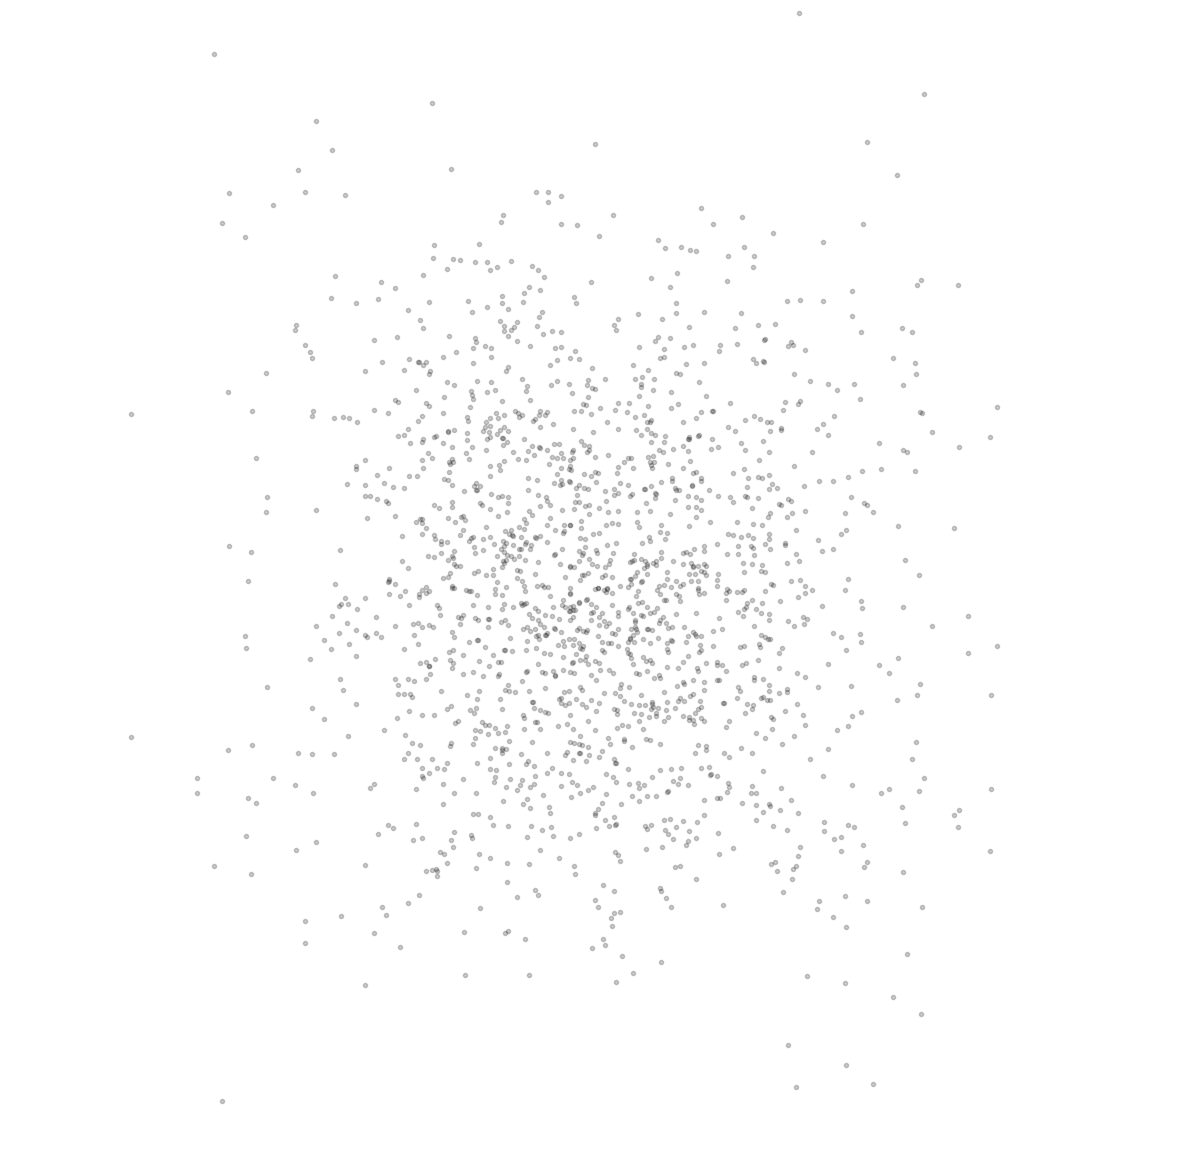

This figure's Python source:
import matplotlib.pyplot as plt
import numpy as np
from scipy import stats

def figure01():
    x = np.linspace(0, 1, 300)
    
    cors = ['#00214e','#06366e','#424e6b','#60626f','#7c7a76','#9c9477','#beaf70','#e1cb5e','#ffea47']
    
    plt.figure(figsize=(15, 8))
    for i in range(9):
        plt.plot(x, stats.beta(i+3, 2).pdf(x), lw=5, c=cors[i])
        plt.plot(x, stats.beta(2, i+3).pdf(x), lw=5, c=cors[i])
    
    plt.axis(False)
    plt.savefig('betaful6', transparent=True)


def figure02():
    
    x = np.linspace(-1, 1, 100)

    y = 10*x + np.random.logistic(size=100)
    y[y>0] = 1
    y[y<=0] = 0


    plt.figure(figsize=(15,8))
    plt.scatter(x, y, color='#00214e')
    plt.xlim(-1.1,1.1)
    plt.ylim(-.1,1.1)
    plt.axis(False)
    plt.savefig('choicemodel1', transparent=True)

    plt.figure(figsize=(15,8))
    plt.scatter(x, y, color='#00214e')
    plt.plot(x,1/(1+np.exp(-10*x)), color='#ffea47')
    plt.xlim(-1.1,1.1)
    plt.ylim(-.1,1.1)

    plt.axis(False)
    plt.savefig('choicemodel2', transparent=True)


def figure03():
    x = np.random.randn(900)
    y = .5*x + np.random.randn(900)
    z = -.5*x + np.random.randn(900)
    plt.figure(figsize=(15,15))
    plt.plot(x, y, '.', color='k', alpha=.2)
    plt.plot(x, z, '.', color='k', alpha=.2)

    plt.xlim(-4,4)
    plt.ylim(-4,4)
    plt.axis(False)
    plt.savefig('cloud', transparent=True)


figure03()





